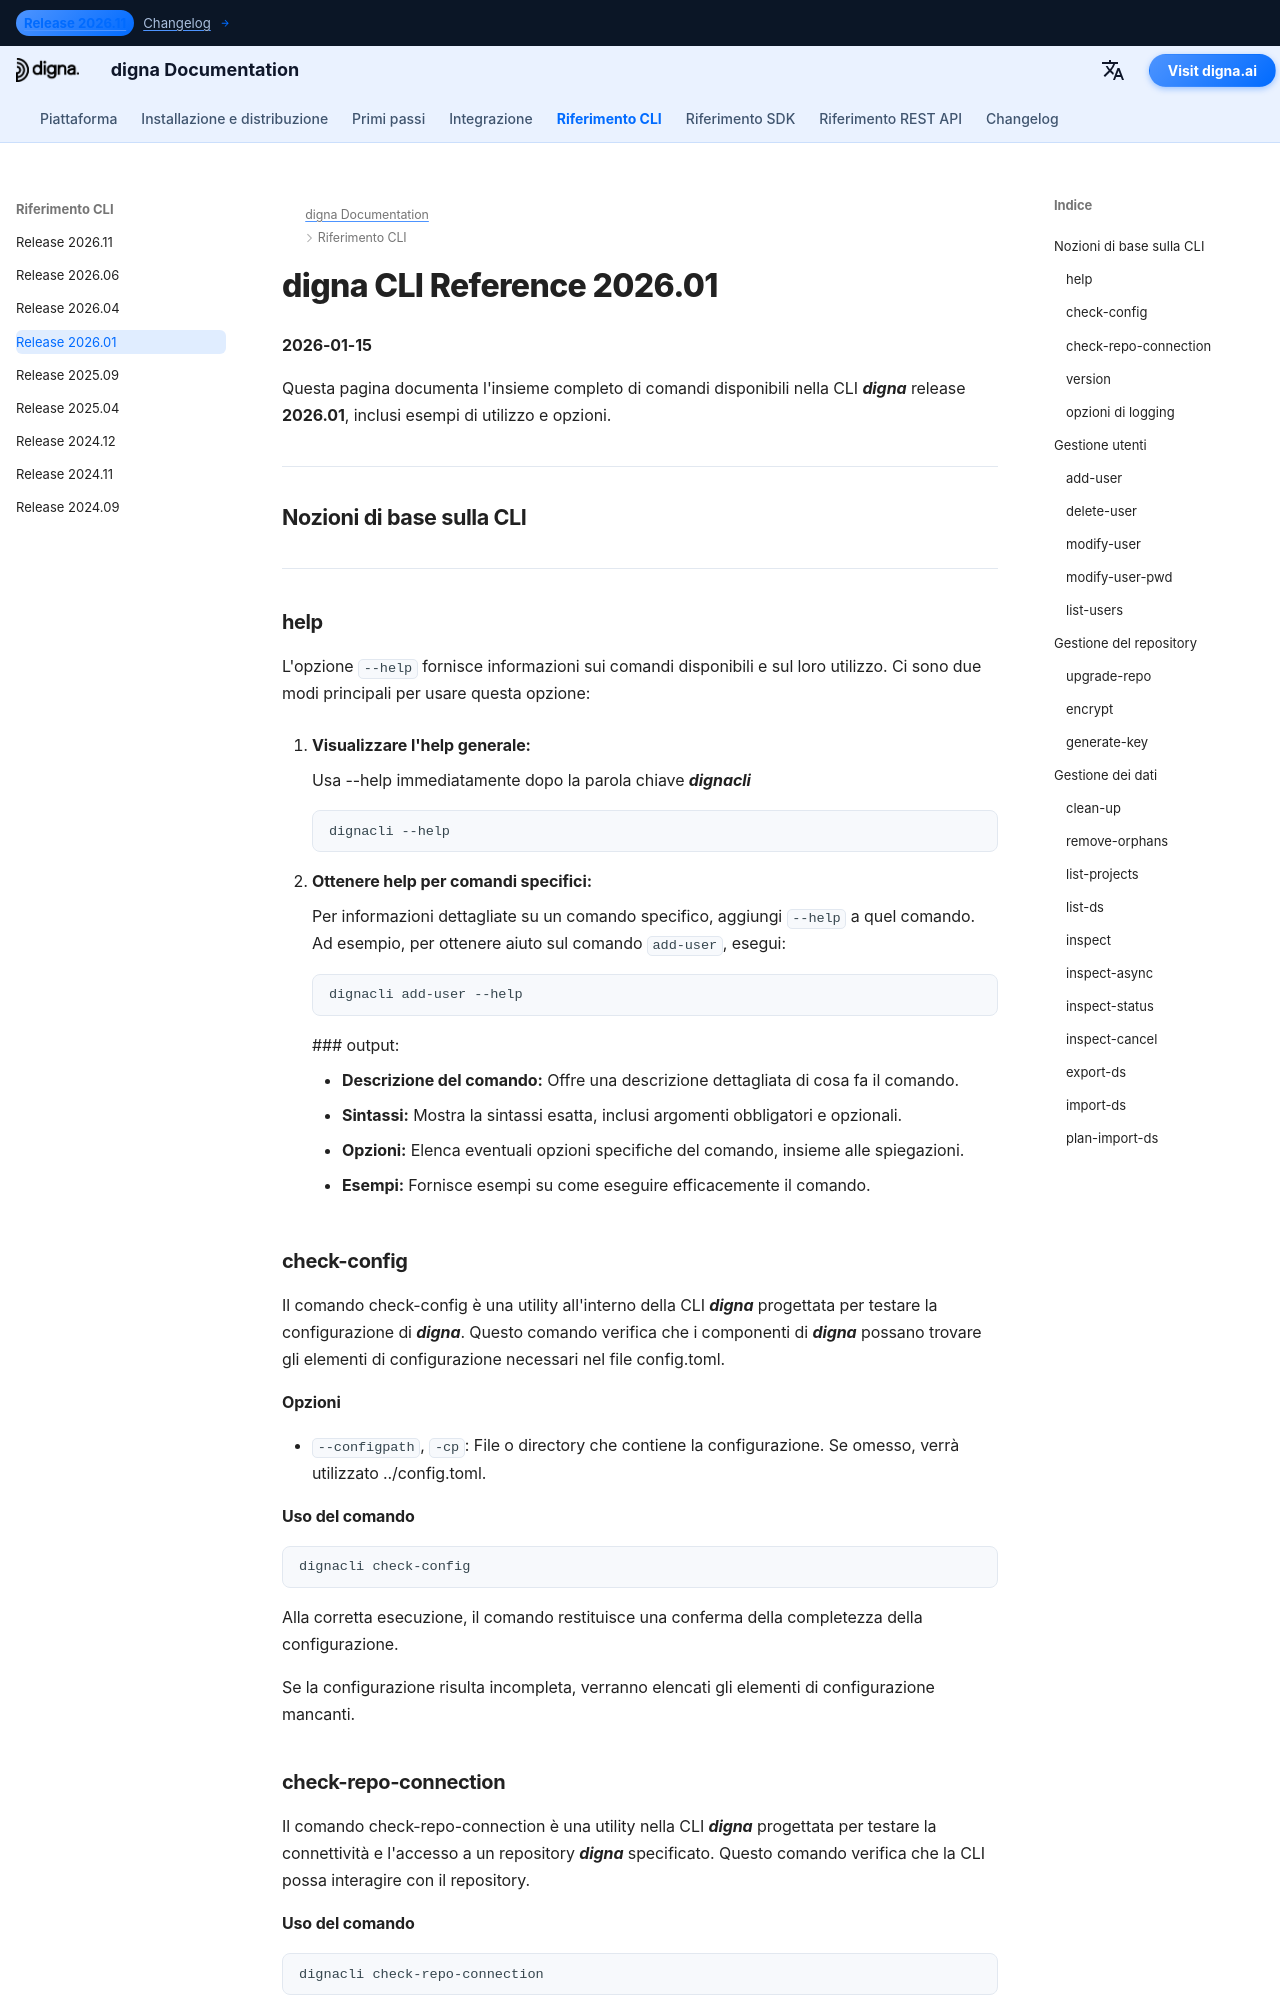

repository: dignaai/digna-docs · page: it/cli/Command_Line_Interface_202601/index.html · generator: mkdocs

---
title: Riferimento CLI di digna 2026.01 – Comandi & Esempi | Documentazione digna
description: Riferimento completo per la CLI di digna release 2026.01. Scopri come gestire utenti, repository e dati con comandi come add-user, check-config, check-repo-connection, inspect, inspect-async e altri.
image: /assets/logo_square.png
---

# digna CLI Reference 2026.01
**2026-01-15**

Questa pagina documenta l'insieme completo di comandi disponibili nella CLI ***digna*** release **2026.01**, inclusi esempi di utilizzo e opzioni.

---

## Nozioni di base sulla CLI

---

### help
L'opzione `--help` fornisce informazioni sui comandi disponibili e sul loro utilizzo. Ci sono due modi principali per usare questa opzione:

1. **Visualizzare l'help generale:**
   
    Usa --help immediatamente dopo la parola chiave ***dignacli***
   ```bash
   dignacli --help
   ```

2. **Ottenere help per comandi specifici:**  
  
    Per informazioni dettagliate su un comando specifico, aggiungi `--help` a quel comando.
    Ad esempio, per ottenere aiuto sul comando `add-user`, esegui:
     ```bash
     dignacli add-user --help
     ```

     ### output:
      
     - **Descrizione del comando:** Offre una descrizione dettagliata di cosa fa il comando.  
     - **Sintassi:** Mostra la sintassi esatta, inclusi argomenti obbligatori e opzionali.  
     - **Opzioni:** Elenca eventuali opzioni specifiche del comando, insieme alle spiegazioni.  
     - **Esempi:** Fornisce esempi su come eseguire efficacemente il comando.

### check-config

Il comando check-config è una utility all'interno della CLI ***digna*** progettata per testare la configurazione di ***digna***. Questo comando verifica che i componenti di ***digna*** possano trovare gli elementi di configurazione necessari nel file config.toml.

#### Opzioni

- `--configpath`, `-cp`: File o directory che contiene la configurazione. Se omesso, verrà utilizzato ../config.toml.
      
#### Uso del comando
```bash
dignacli check-config
```

Alla corretta esecuzione, il comando restituisce una conferma della completezza della configurazione.  
  
Se la configurazione risulta incompleta, verranno elencati gli elementi di configurazione mancanti.

  
### check-repo-connection

Il comando check-repo-connection è una utility nella CLI ***digna*** progettata per testare la connettività e l'accesso a un repository ***digna*** specificato. Questo comando verifica che la CLI possa interagire con il repository.
